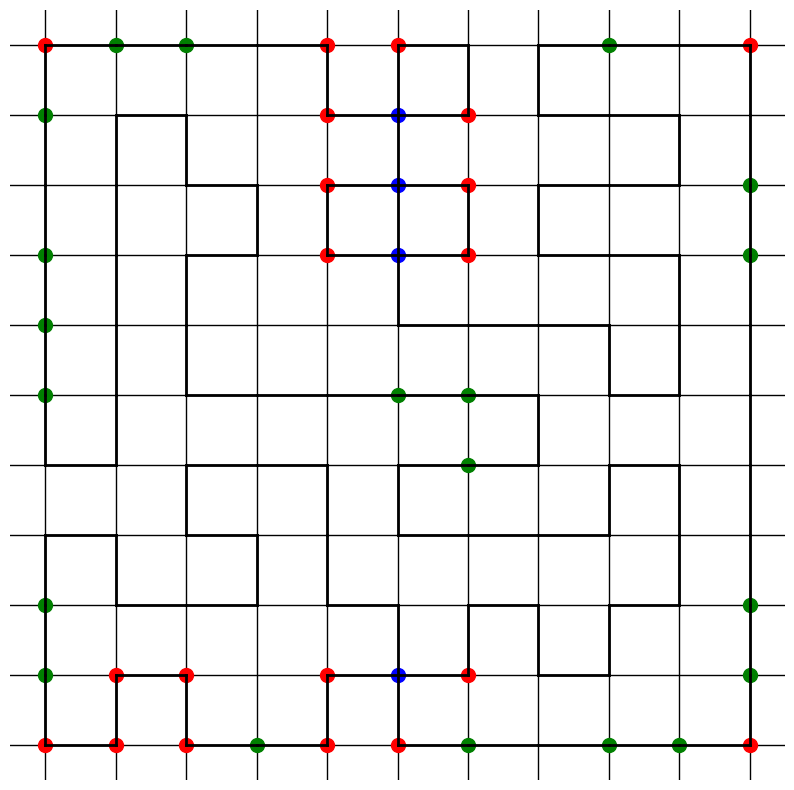

Here is the Python script that generated this plot:
import matplotlib.pyplot as plt
import numpy as np

size = 100

fig, ax = plt.subplots(figsize=(10, 10))
ax.set_xticks(np.arange(size + 1))
ax.set_yticks(np.arange(size + 1))
ax.grid(which="both", color="black", linestyle="-", linewidth=1)
ax.tick_params(which="both", bottom=False, left=False, labelbottom=False, labelleft=False)
ax.set_frame_on(False)

# Define ball positions and colors

# copy paste hier de output van convert_rgboku.py
reds = "1, 1; 2, 1; 4, 1; 4, 7; 4, 8; 4, 9; 6, 1; 6, 7; 6, 8; 6, 9; 1, 0; 2, 0; 4, 0; 4, 10; 5, 0; 5, 10; 0, 0; 0, 10; 10, 0; 10, 10"
greens = "0, 1; 0, 2; 0, 5; 0, 6; 0, 7; 0, 9; 1, 10; 2, 10; 5, 5; 6, 4; 6, 5; 8, 10; 3, 0; 6, 0; 8, 0; 9, 0; 10, 1; 10, 2; 10, 7; 10, 8"
blues = "5, 1; 5, 7; 5, 8; 5, 9"


balls = {"red": [map(int, r.split(", ")) for r in reds.split("; ")], "green": [map(int, r.split(", ")) for r in greens.split("; ")], "blue": [map(int, r.split(", ")) for r in blues.split("; ")]}
for color, positions in balls.items():
    for (x, y) in positions:
        ax.plot(x, y, 'o', color=color, markersize=10)

# Define and draw edges

# copy paste hier de output van rgboku.py
edges_string = "edge(1,3,0,3) edge(1,4,0,4) edge(2,2,1,2) edge(2,9,1,9) edge(3,2,2,2) edge(3,4,2,4) edge(3,5,2,5) edge(3,8,2,8) edge(4,4,3,4) edge(4,5,3,5) edge(5,2,4,2) edge(5,5,4,5) edge(5,8,4,8) edge(6,3,5,3) edge(6,5,5,5) edge(6,6,5,6) edge(6,8,5,8) edge(6,10,5,10) edge(7,3,6,3) edge(7,5,6,5) edge(7,6,6,6) edge(8,3,7,3) edge(8,6,7,6) edge(8,8,7,8) edge(8,10,7,10) edge(9,4,8,4) edge(9,5,8,5) edge(9,8,8,8) edge(9,10,8,10) edge(10,10,9,10) edge(0,1,0,0) edge(0,2,0,1) edge(0,3,0,2) edge(1,5,1,4) edge(1,6,1,5) edge(1,7,1,6) edge(1,8,1,7) edge(1,9,1,8) edge(2,1,2,0) edge(2,4,2,3) edge(3,3,3,2) edge(4,8,4,7) edge(4,10,4,9) edge(5,1,5,0) edge(5,9,5,8) edge(5,10,5,9) edge(7,2,7,1) edge(7,8,7,7) edge(7,10,7,9) edge(8,4,8,3) edge(9,6,9,5) edge(9,7,9,6) edge(9,9,9,8) edge(0,4,0,5) edge(0,5,0,6) edge(0,6,0,7) edge(0,7,0,8) edge(0,8,0,9) edge(0,9,0,10) edge(1,0,1,1) edge(1,2,1,3) edge(2,5,2,6) edge(2,6,2,7) edge(2,8,2,9) edge(3,7,3,8) edge(4,0,4,1) edge(4,2,4,3) edge(4,3,4,4) edge(5,1,5,2) edge(5,3,5,4) edge(5,6,5,7) edge(5,7,5,8) edge(6,1,6,2) edge(6,7,6,8) edge(6,9,6,10) edge(7,4,7,5) edge(8,1,8,2) edge(8,5,8,6) edge(9,2,9,3) edge(9,3,9,4) edge(10,0,10,1) edge(10,1,10,2) edge(10,2,10,3) edge(10,3,10,4) edge(10,4,10,5) edge(10,5,10,6) edge(10,6,10,7) edge(10,7,10,8) edge(10,8,10,9) edge(10,9,10,10) edge(0,0,1,0) edge(0,10,1,10) edge(1,1,2,1) edge(1,10,2,10) edge(2,0,3,0) edge(2,3,3,3) edge(2,7,3,7) edge(2,10,3,10) edge(3,0,4,0) edge(3,10,4,10) edge(4,1,5,1) edge(4,7,5,7) edge(4,9,5,9) edge(5,0,6,0) edge(5,1,6,1) edge(5,4,6,4) edge(5,7,6,7) edge(5,9,6,9) edge(6,0,7,0) edge(6,2,7,2) edge(6,4,7,4) edge(7,0,8,0) edge(7,1,8,1) edge(7,7,8,7) edge(7,9,8,9) edge(8,0,9,0) edge(8,2,9,2) edge(8,7,9,7) edge(8,9,9,9) edge(9,0,10,0)"
edges = [list(map(int, edge.split(","))) for edge in edges_string.replace("edge(", "").replace(")", "").split(" ")]
for x1, y1, x2, y2 in edges:
    ax.plot([x1, x2], [y1, y2], color='black', linewidth=2)

plt.savefig("rgboku.pdf", format="pdf", bbox_inches="tight")
